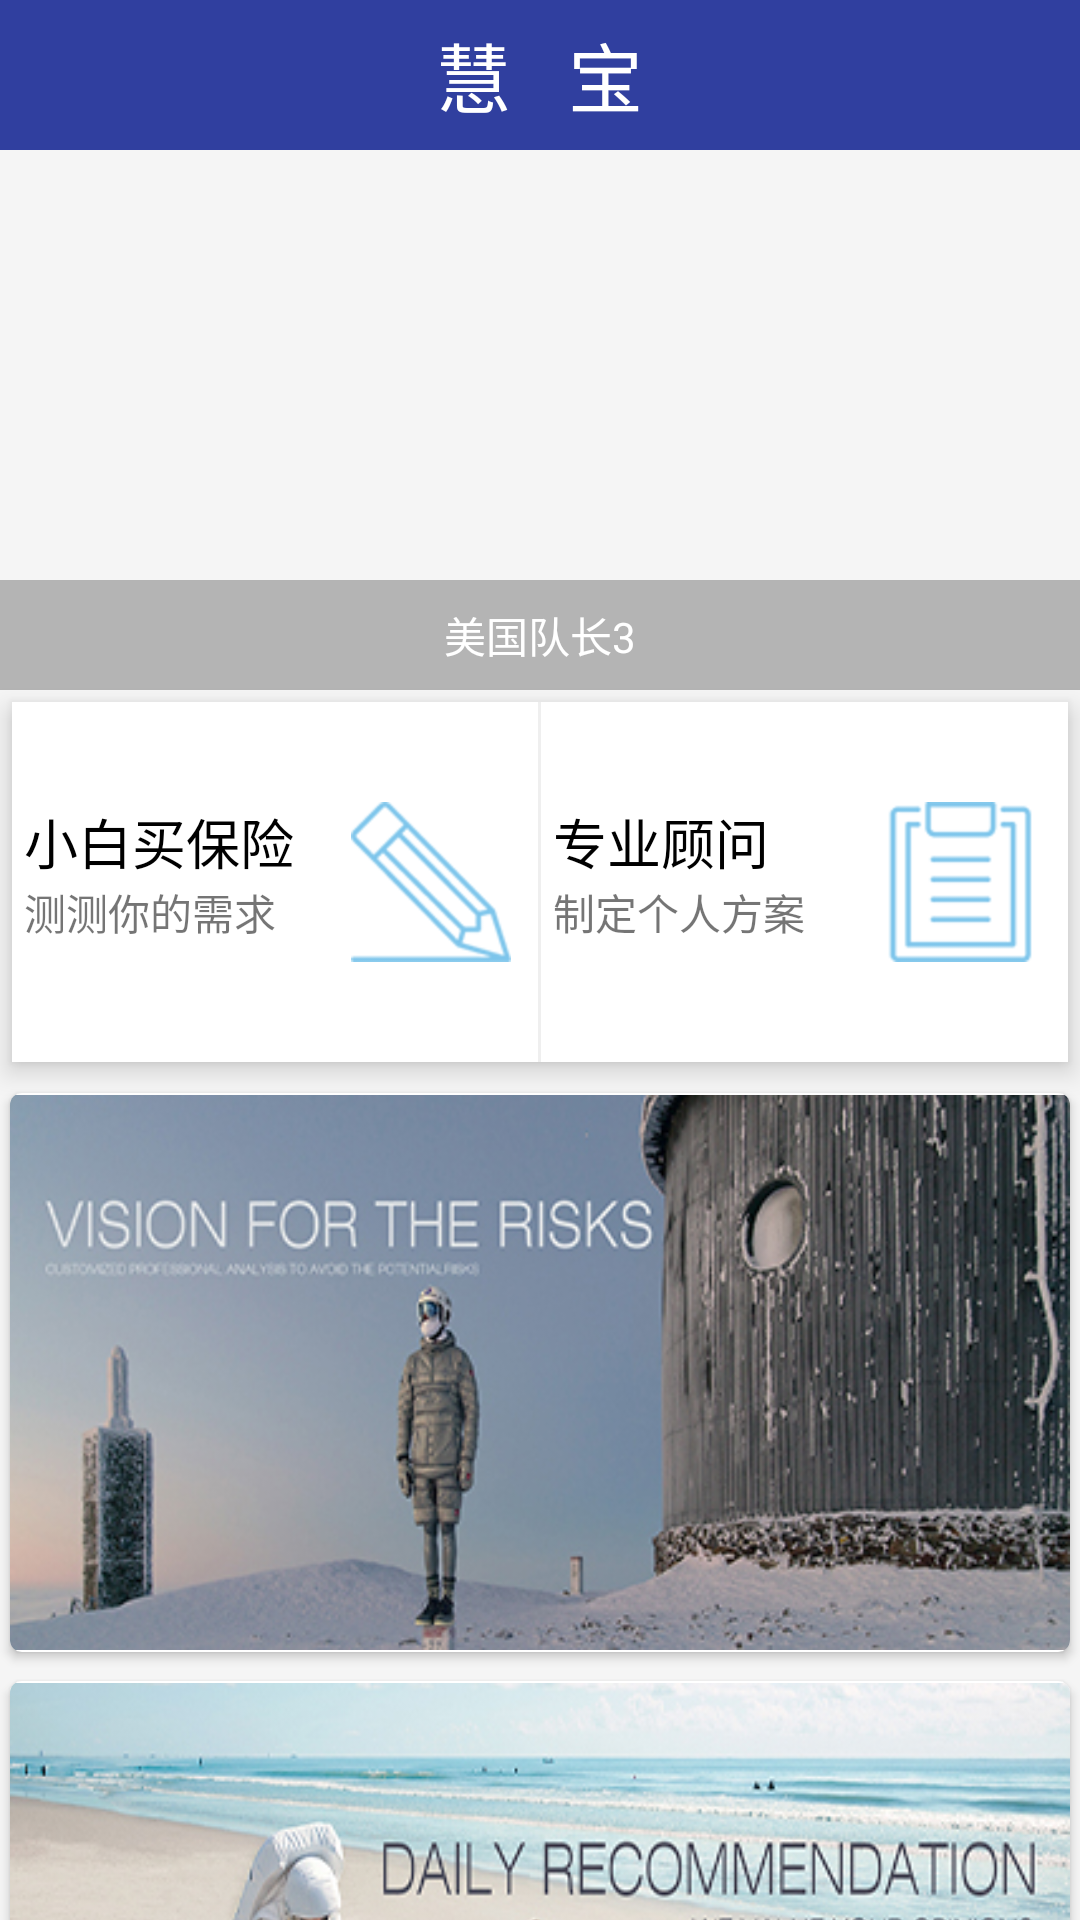

Android layout source for this screen:
<!-- AndroidManifest.xml: application theme AppTheme.NoActionBar -->
<!-- res/layout/layout_one.xml -->
<?xml version="1.0" encoding="utf-8"?>
<LinearLayout xmlns:android="http://schemas.android.com/apk/res/android"
              android:layout_width="match_parent"
              android:layout_height="match_parent"
              xmlns:card_view="http://schemas.android.com/apk/res-auto"
              android:background="#F1F5F7"
              android:orientation="vertical">
    <include layout="@layout/titlebar_one"></include>

    <ScrollView
        android:layout_width="match_parent"
        android:layout_height="match_parent"
        android:background="#f5f5f5"
        android:scrollbars="none">

        <LinearLayout
            android:layout_width="match_parent"
            android:layout_height="match_parent"
            android:orientation="vertical">
          
            <RelativeLayout
                android:layout_width="match_parent"
                android:layout_height="match_parent">

                <android.support.v4.view.ViewPager
                    android:id="@+id/viewpager"
                    android:layout_width="match_parent"
                    android:layout_height="180dp" />

                <LinearLayout
                    android:layout_width="match_parent"
                    android:layout_height="wrap_content"
                    android:layout_alignBottom="@id/viewpager"
                    android:background="#44000000"
                    android:orientation="vertical"
                    android:padding="5dp">

                    <TextView
                        android:id="@+id/tv_title"
                        android:layout_width="match_parent"
                        android:layout_height="wrap_content"
                        android:gravity="center_horizontal"
                        android:padding="3dp"
                        android:text="美国队长3"
                        android:textColor="#ffffff" />

                    <LinearLayout
                        android:id="@+id/ll_point_group"
                        android:layout_width="wrap_content"
                        android:layout_height="wrap_content"
                        android:layout_gravity="center_horizontal"
                        android:orientation="horizontal" />
                </LinearLayout>
            </RelativeLayout>
            
            <LinearLayout
                android:layout_margin="4dp"
                android:layout_width="match_parent"
                android:layout_height="120dp"
                android:elevation="5dp"
                android:background="#ffffff"
                android:orientation="horizontal">
                
                <RelativeLayout
                    android:layout_width="0dp"
                    android:layout_weight="1"
                    android:padding="4dp"
                    android:layout_gravity="center_vertical"
                    android:id="@+id/evaluation_ly"
                    android:layout_height="wrap_content">
                    <TextView
                    android:id="@+id/test"
                    android:layout_width="wrap_content"
                    android:layout_height="wrap_content"
                    android:textSize="18sp"
                    android:textColor="#000000"

                    android:text="小白买保险"/>
                    <TextView
                        android:id="@+id/toTest"
                        android:layout_below="@+id/test"
                        android:layout_width="wrap_content"
                        android:layout_height="wrap_content"
                        android:text="测测你的需求"/>

                    <ImageView
                        android:layout_width="wrap_content"
                        android:layout_height="wrap_content"
                        android:src="@drawable/ceping_80"
                        android:paddingRight="5dp"
                        android:id="@+id/imageView"
                        android:layout_alignParentTop="true"
                        android:layout_alignParentRight="true"
                        android:layout_alignParentEnd="true"/>

                </RelativeLayout>

                <View
                    android:layout_width="1dip"
                    android:layout_height="match_parent"
                    android:background="#efefef"
                    android:layout_gravity="center_vertical"
                    />
                
                <RelativeLayout
                    android:layout_width="0dp"
                    android:layout_weight="1"
                    android:padding="4dp"
                    android:id="@+id/agent_ly"
                    android:layout_gravity="center_vertical"
                    android:layout_height="wrap_content">
                    <TextView
                        android:id="@+id/agent"
                        android:textSize="18sp"
                        android:textColor="#000000"
                        android:layout_width="wrap_content"
                        android:layout_height="wrap_content"
                        android:text="专业顾问"/>
                    <TextView
                        android:id="@+id/toAgen"
                        android:layout_below="@+id/agent"

                        android:layout_width="wrap_content"
                        android:layout_height="wrap_content"
                        android:text="制定个人方案"/>

                    <ImageView
                        android:layout_width="wrap_content"
                        android:paddingRight="5dp"

                        android:layout_height="wrap_content"
                        android:src="@drawable/zygw_80"
                        android:id="@+id/imageView3"
                        android:layout_alignParentTop="true"
                        android:layout_alignParentRight="true"
                        android:layout_alignParentEnd="true"/>

                </RelativeLayout>
            </LinearLayout>

            <android.support.v7.widget.CardView
                android:id="@+id/card_view1"
                android:layout_width="match_parent"
                android:layout_height="195dp"
                android:layout_gravity="center"
                android:layout_marginTop="2dp"
                card_view:cardUseCompatPadding="true"
                card_view:cardCornerRadius="4dp"
                card_view:cardElevation="2dp">
              <ImageView
                  android:layout_width="match_parent"
                  android:layout_height="match_parent"
                  android:src="@drawable/analysis_420"/>

            </android.support.v7.widget.CardView>


            <android.support.v7.widget.CardView
    android:id="@+id/card_view2"
    android:layout_width="match_parent"
    android:layout_height="195dp"
    android:layout_gravity="center"
    android:layout_marginTop="1dp"
    card_view:cardUseCompatPadding="true"
    card_view:cardCornerRadius="4dp"
    card_view:cardElevation="2dp">
    
<ImageView
    android:layout_width="match_parent"
    android:layout_height="match_parent"
    android:src="@drawable/daily_420"/>

</android.support.v7.widget.CardView>



        </LinearLayout>

    </ScrollView>


</LinearLayout>
<!-- res/layout/titlebar_one.xml (included above) -->
<?xml version="1.0" encoding="utf-8"?>
<LinearLayout xmlns:android="http://schemas.android.com/apk/res/android"
    android:layout_width="match_parent"
    android:layout_height="50dp"
    android:id="@+id/titlebar"
    android:background="#303f9f"
    android:gravity="center"
    android:orientation="horizontal">


    <TextView
        android:id="@+id/tb_title"
        android:layout_width="wrap_content"
        android:layout_height="wrap_content"
        android:text="慧   宝"
        android:textColor="#ffffff"
        android:textSize="25sp" />

</LinearLayout>
<!-- resources referenced by this layout -->
<resources>
  <!-- drawable analysis_420: jpg bitmap (drawable-hdpi, 108294 bytes) -->
  <!-- drawable ceping_80: png bitmap (drawable-hdpi, 7362 bytes) -->
  <!-- drawable daily_420: jpg bitmap (drawable-hdpi, 119377 bytes) -->
  <!-- drawable zygw_80: png bitmap (drawable-hdpi, 4660 bytes) -->
  <style name="AppTheme.NoActionBar">
          <item name="windowActionBar">false</item>
          <item name="windowNoTitle">true</item>
      </style>
</resources>
